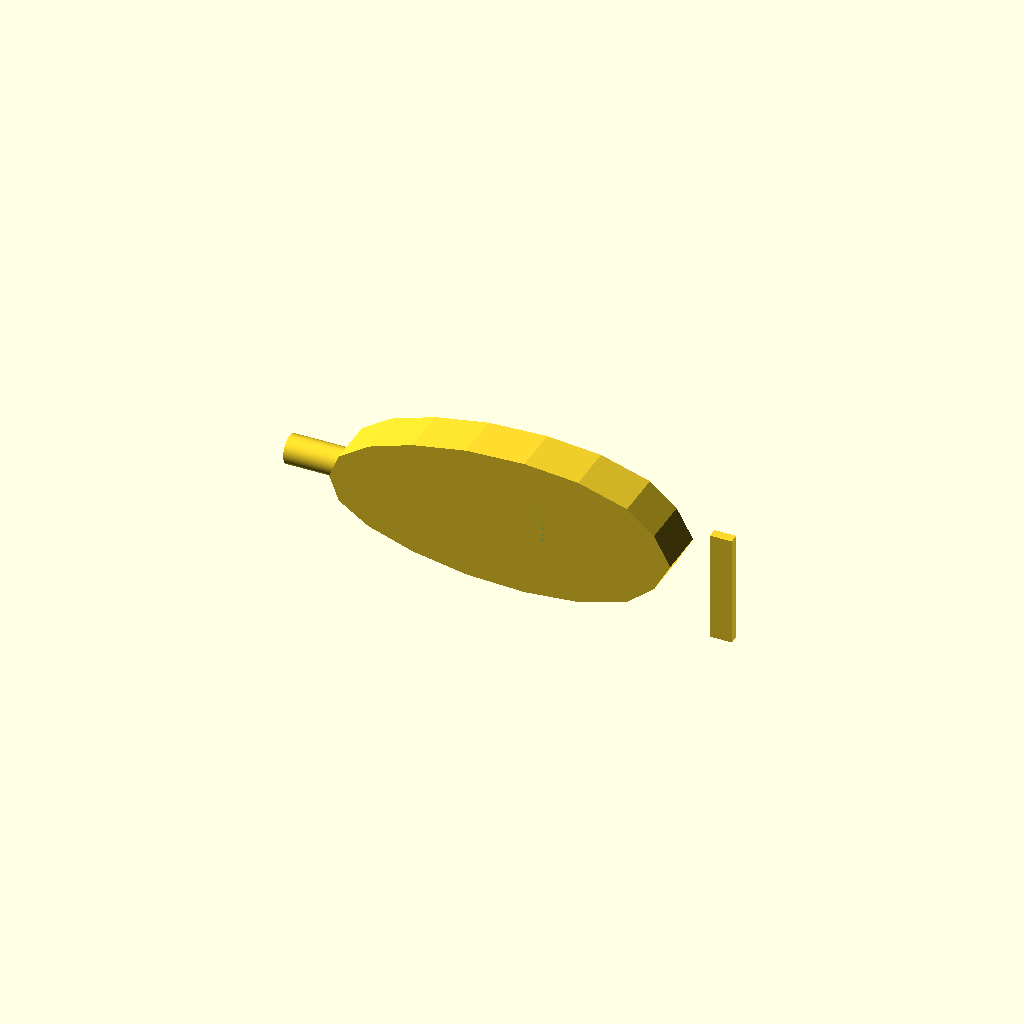
Cell 1 — every parameter at its default value.
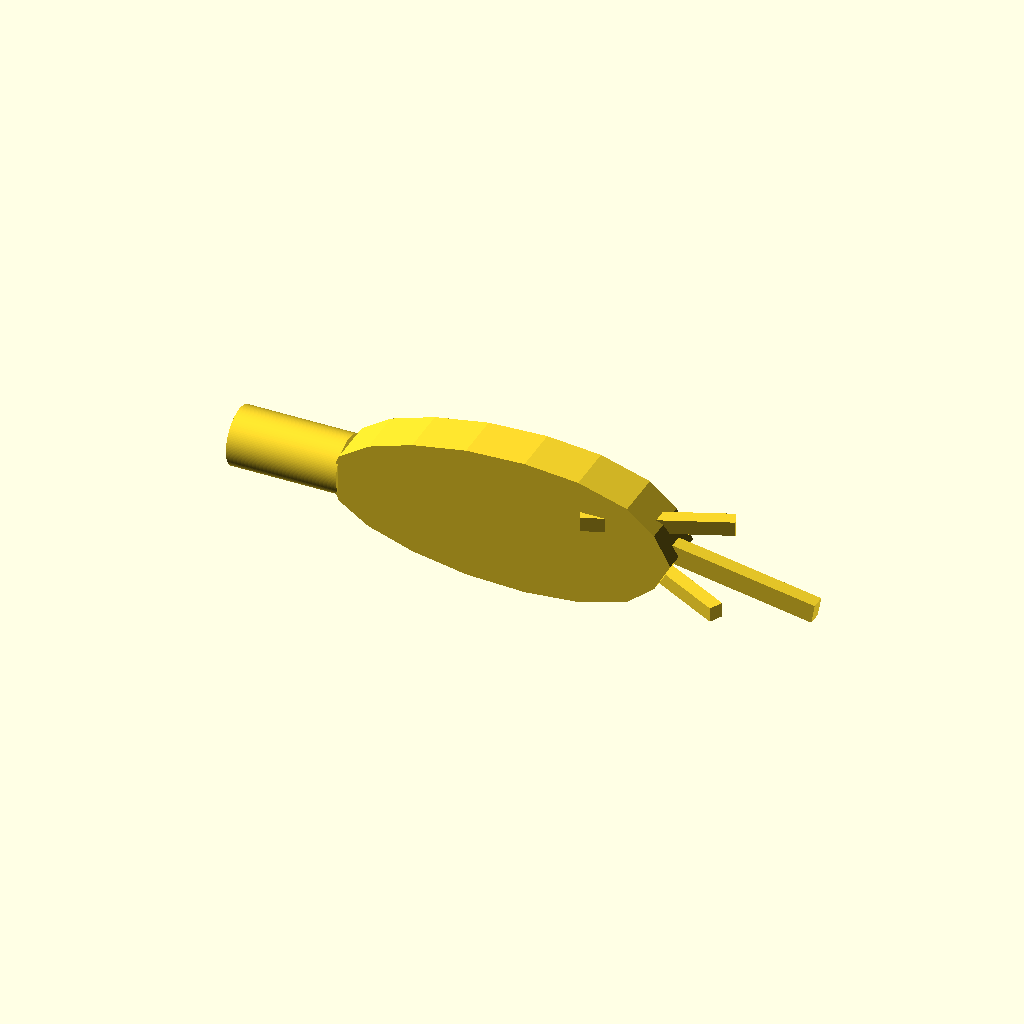
Cell 2: scale_factor = 2.5 (everything else at default).
One fixed orthographic camera (rotation 55°, 0°, 25°; colour scheme Cornfield) for every cell.
OpenSCAD source file openscad/side-bird.scad:
// Side-Bird directional trolling bird
// Printable OpenSCAD file based on the design spec and reference screenshots
// Units: millimeters

$fn = 120;

// ---------- Toggles ----------
left_hand = false;       // false = right-hand bird, true = left-hand mirror
show_debug_axes = false;

// ---------- Scale factor ----------
scale_factor = 1.25;  // Increase overall size by 25%

// ---------- Design dimensions ----------
overall_len = 190.5 * scale_factor;
body_len    = 139.7 * scale_factor;
body_dia    = 57.2 * scale_factor;
blade_chord = 44.5 * scale_factor;
blade_span  = 50.8 * scale_factor;
blade_thk   = 2.3 * scale_factor;
blade_angle = 10;
blade_x     = 56.0 * scale_factor;
keel_len    = 50.8 * scale_factor;
keel_depth  = 31.75 * scale_factor * 1.5;  // Extend keel 50% more up the belly
keel_thk    = 3.2 * scale_factor;
nose_eye_d  = 9.5 * scale_factor;
nose_eye_len = 18 * scale_factor;

// ---------- Jet passage dimensions ----------
jet_diameter = 8 * scale_factor;  // Diameter of jet passages
jet_pos_x = 70 * scale_factor;    // Position along body (X axis)
jet_pos_z = 8 * scale_factor;     // Height offset from centerline (Z axis)

// ---------- Helpers ----------
module debug_axes(len=25) {
  if (show_debug_axes) {
    color("red")   cube([len, 0.6, 0.6], center=false);
    color("green") cube([0.6, len, 0.6], center=false);
    color("blue")  cube([0.6, 0.6, len], center=false);
  }
}

// Flat body silhouette with a rounded nose and tapered tail.
module body_shell() {
  rotate([90, 0, 0])
  linear_extrude(height=20, center=true, convexity=10)
    polygon(points=[
      [0,    0],
      [4,   10],
      [16,  18],
      [34,  24],
      [56,  28],
      [80,  29],
      [102, 27],
      [122, 21],
      [133, 12],
      [139.7, 0],
      [133,-12],
      [122,-21],
      [102,-27],
      [80, -29],
      [56, -28],
      [34, -24],
      [16, -18],
      [4,  -10]
    ]);
}

module main_bar() {
  translate([blade_x, 0, 0])
  rotate([0, blade_angle, 0])
    cube([blade_chord, blade_thk, 8.0], center=true);
}

module upper_spar() {
  translate([blade_x - 10, 0, 11])
  rotate([0, 0, 22])
    cube([blade_chord*0.52, blade_thk, 6.0], center=true);
}

module lower_spar() {
  translate([blade_x - 4, 0, -13])
  rotate([0, 0, -28])
    cube([blade_chord*0.48, blade_thk, 6.0], center=true);
}

module rear_fin() {
  translate([body_len - 18, 0, -10])
  rotate([0, 90, 0])
    cube([keel_len*0.72, keel_thk, 9.0], center=true);
}

module tow_eye() {
  translate([-nose_eye_len*0.42, 0, 0])
  rotate([0, 90, 0])
  difference() {
    cylinder(d=nose_eye_d, h=nose_eye_len, center=true);
    cylinder(d=3.5, h=nose_eye_len+2, center=true);
  }
}

// Jet passages - through-holes for port and starboard
module jet_passages() {
  // Starboard jet (right side, positive Y)
  translate([jet_pos_x, 15, jet_pos_z])
  rotate([0, 0, 90])
    cylinder(d=jet_diameter, h=30, center=true);
  
  // Port jet (left side, negative Y)
  translate([jet_pos_x, -15, jet_pos_z])
  rotate([0, 0, 90])
    cylinder(d=jet_diameter, h=30, center=true);
}

module bird() {
  difference() {
    union() {
      body_shell();
      main_bar();
      upper_spar();
      lower_spar();
      rear_fin();
      tow_eye();
    }
    // Subtract the jet passages
    jet_passages();
  }
}

// ---------- Assembly ----------
if (left_hand) {
  mirror([0, 1, 0]) bird();
} else {
  bird();
}

if (show_debug_axes) debug_axes();
Customizer parameters (derived from the source; name, type, default, range or options):
left_hand: bool, default false
show_debug_axes: bool, default false
scale_factor: number, default 1.25
blade_angle: number, default 10
